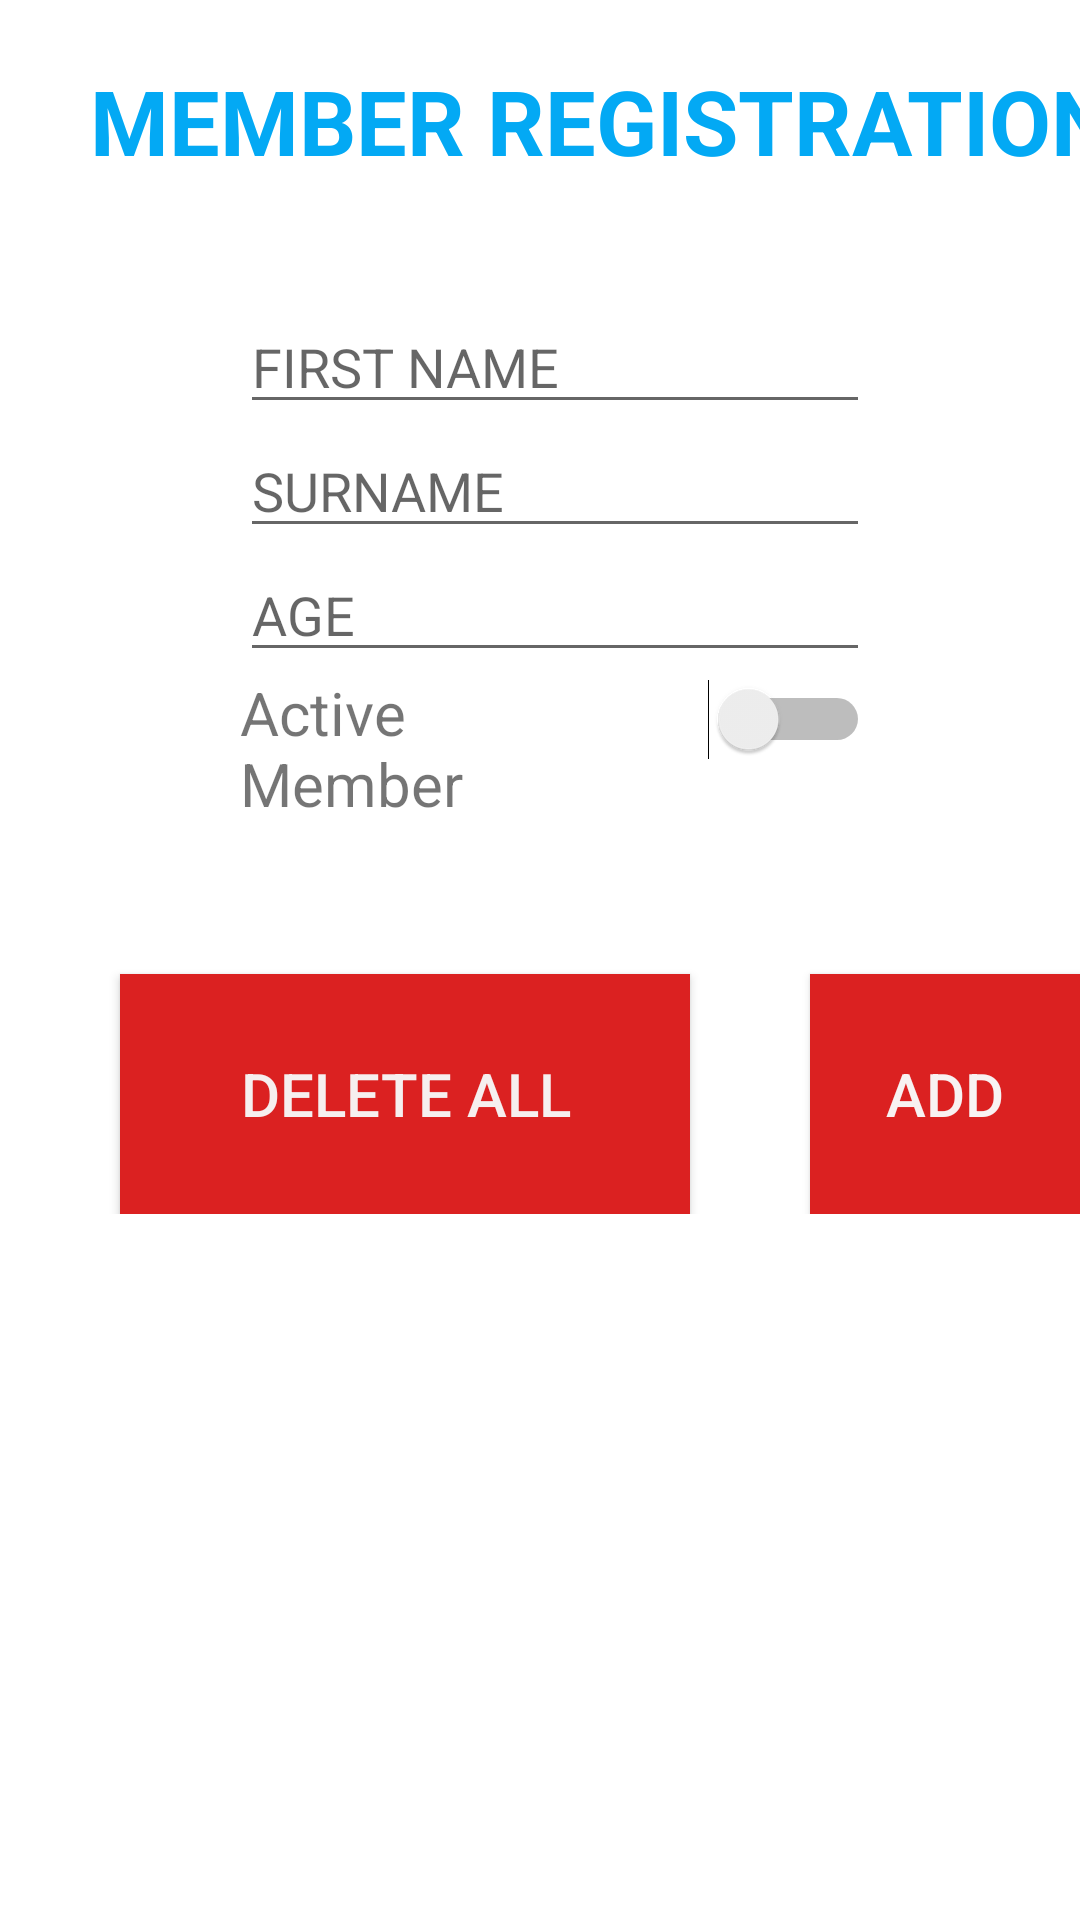

Produce the Android XML layout that renders to this screen, including the resource entries it uses.
<!-- AndroidManifest.xml: application theme Theme.FirstAndriod -->
<!-- res/layout/activity_main3.xml -->
<?xml version="1.0" encoding="utf-8"?>
<androidx.constraintlayout.widget.ConstraintLayout xmlns:android="http://schemas.android.com/apk/res/android"
    xmlns:app="http://schemas.android.com/apk/res-auto"
    xmlns:tools="http://schemas.android.com/tools"
    android:layout_width="match_parent"
    android:id="@+id/main"
    android:layout_height="match_parent">


    <LinearLayout
        android:layout_width="match_parent"
        android:layout_height="match_parent"
        android:background="#FFFFFF"
        android:orientation="vertical"
        tools:layout_editor_absoluteX="-16dp"
        tools:layout_editor_absoluteY="0dp">

        <LinearLayout
            android:layout_width="400dp"
            android:layout_height="100dp">

            <TextView
                android:layout_width="match_parent"
                android:layout_height="match_parent"
                android:paddingLeft="30dp"
                android:paddingTop="20dp"
                android:text="MEMBER REGISTRATION"
                android:textColor="#03A9F4"
                android:textColorLink="#03A9F4"
                android:textSize="30dp"
                android:textStyle="bold" />
        </LinearLayout>


        <LinearLayout
            android:layout_width="wrap_content"
            android:layout_height="wrap_content"
            android:layout_marginLeft="80dp"
            android:orientation="vertical">

            <EditText
                android:id="@+id/firstName"
                android:layout_width="match_parent"
                android:layout_height="wrap_content"
                android:ems="10"
                android:inputType="text"
                android:hint="FIRST NAME" />

            <EditText
                android:id="@+id/surName"
                android:layout_width="match_parent"
                android:layout_height="wrap_content"
                android:ems="10"
                android:inputType="text"
                android:hint="SURNAME" />

            <EditText
                android:id="@+id/age"
                android:layout_width="match_parent"
                android:layout_height="wrap_content"
                android:ems="10"
                android:inputType="number"
                android:hint="AGE" />

            <LinearLayout
                android:layout_width="match_parent"
                android:layout_height="wrap_content"
                android:orientation="horizontal">

                <TextView
                    android:id="@+id/textView11"
                    android:layout_width="90dp"
                    android:layout_height="wrap_content"
                    android:text="Active Member"
                    android:textSize="20dp" />

                <Switch
                    android:id="@+id/activeMember"
                    android:layout_width="match_parent"
                    android:layout_height="wrap_content" />
            </LinearLayout>

        </LinearLayout>

        <LinearLayout
            android:layout_width="match_parent"
            android:layout_height="100dp"
            android:layout_marginTop="30dp"
            android:layout_marginBottom="20dp">

            <Button
                android:id="@+id/btnDeleteAll"
                android:layout_width="190dp"
                android:layout_height="80dp"
                android:layout_marginLeft="40dp"
                android:layout_marginTop="20dp"
                android:background="#DB2121"
                android:padding="20dp"
                android:text="DELETE ALL"
                android:textColor="#F6EFEF"
                android:textSize="20sp" />

            <Button
                android:id="@+id/btnAdd"
                android:layout_width="90dp"
                android:layout_height="80dp"
                android:layout_marginLeft="40dp"
                android:layout_marginTop="20dp"
                android:background="#DB2121"
                android:padding="20dp"
                android:text="ADD"
                android:textColor="#F8F2F2"
                android:textSize="20dp" />


        </LinearLayout>

        <ListView
            android:id="@+id/listView"
            android:layout_width="fill_parent"
            android:layout_height="fill_parent"
            android:layout_marginTop="20dp"
            app:layout_constraintEnd_toEndOf="parent"
            app:layout_constraintStart_toEndOf="parent" />

    </LinearLayout>
</androidx.constraintlayout.widget.ConstraintLayout>
<!-- resources referenced by this layout -->
<resources>
  <style name="Theme.FirstAndriod" parent="Base.Theme.FirstAndriod" />
  <style name="Base.Theme.FirstAndriod" parent="Theme.AppCompat.DayNight.NoActionBar">
          
          
      </style>
</resources>
